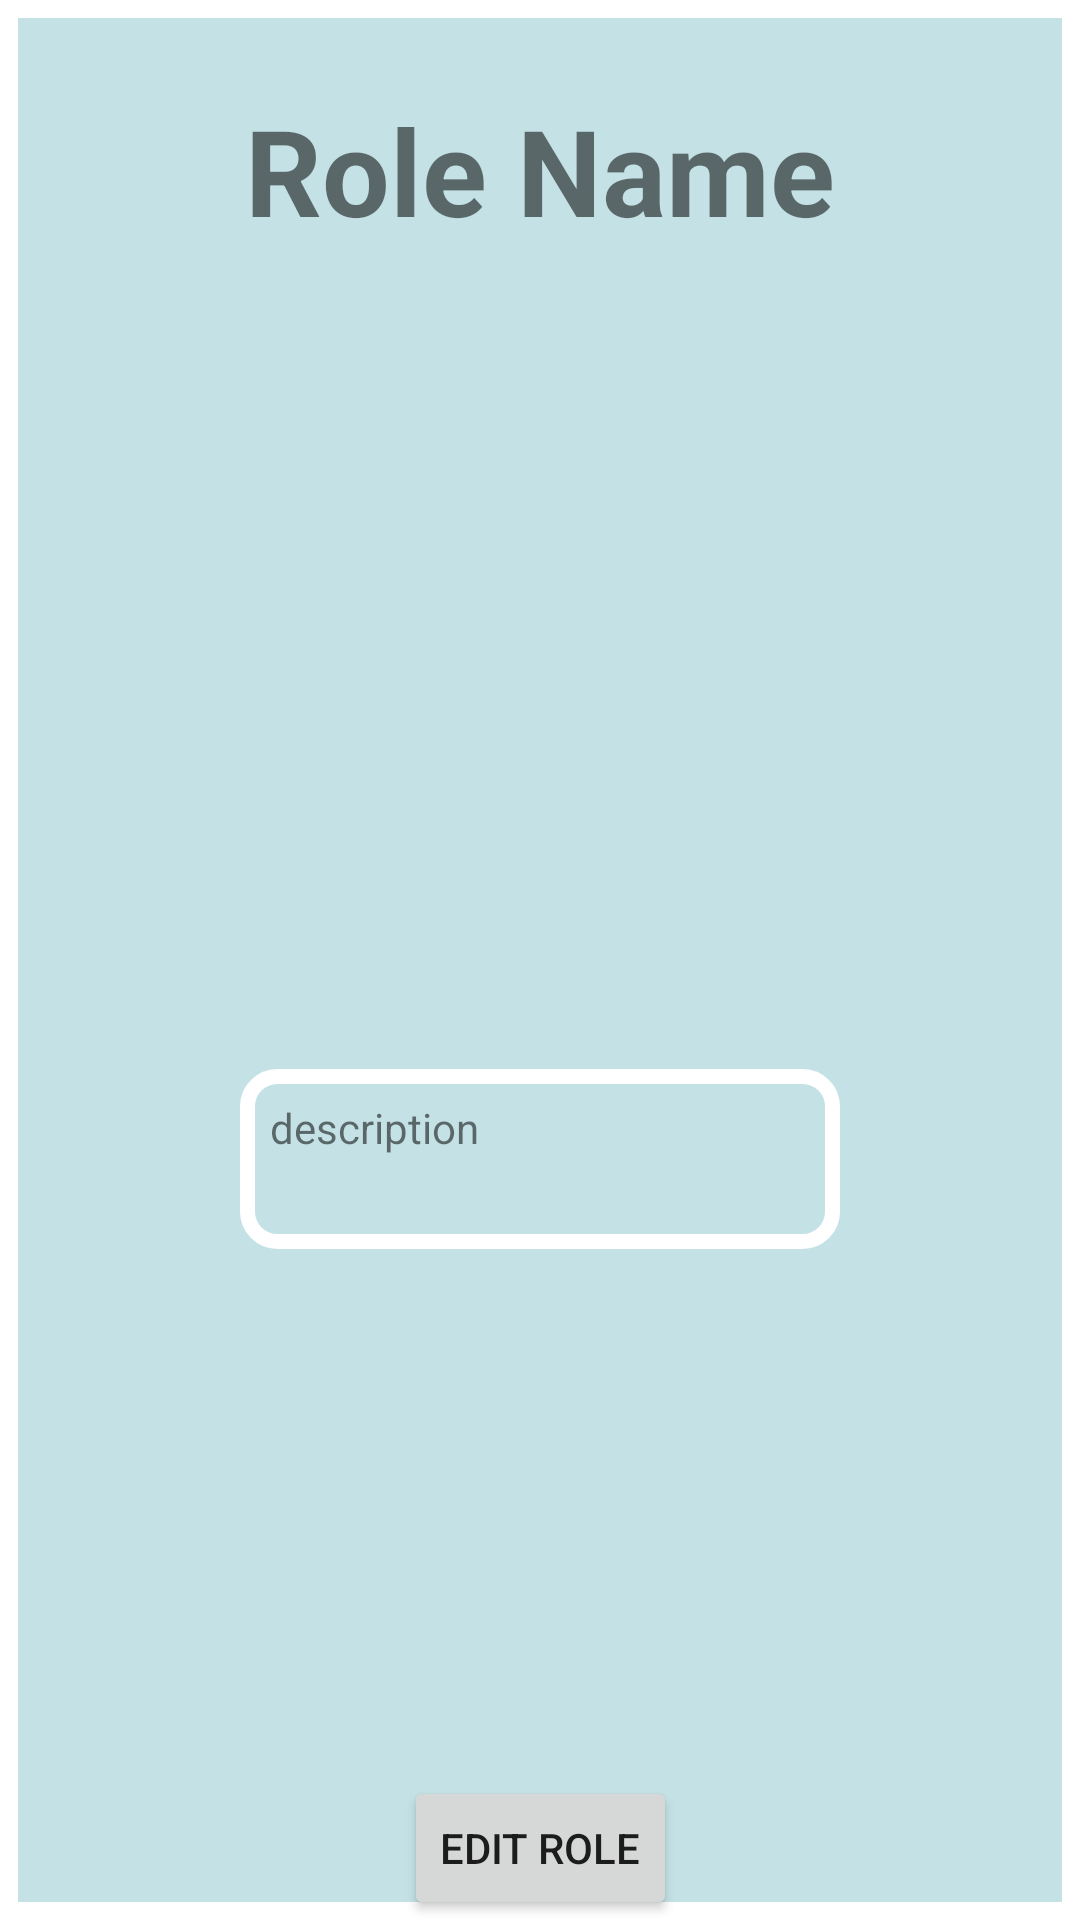

This screen was rendered from an Android layout file. Write that file and the resources it references.
<!-- AndroidManifest.xml: application theme Theme.RoleGame -->
<!-- res/layout/role_info_dialog.xml -->
<?xml version="1.0" encoding="utf-8"?>
<androidx.constraintlayout.widget.ConstraintLayout
    xmlns:android="http://schemas.android.com/apk/res/android"
    xmlns:app="http://schemas.android.com/apk/res-auto"
    xmlns:tools="http://schemas.android.com/tools"
    android:layout_gravity="center_horizontal"
    android:background="@drawable/cardback"
    android:layout_width="wrap_content"
    android:layout_height="wrap_content">

    <TextView
        android:padding="10dp"
        android:id="@+id/roleName"
        android:layout_width="wrap_content"
        android:layout_height="wrap_content"
        android:text="Role Name"
        android:textSize="40sp"
        android:textStyle="bold"
        android:layout_marginTop="20dp"
        app:layout_constraintEnd_toEndOf="parent"
        app:layout_constraintStart_toStartOf="parent"
        app:layout_constraintTop_toTopOf="parent" />

    <TextView
        android:padding="10dp"
        android:id="@+id/roleAbilities"
        android:layout_width="wrap_content"
        android:layout_height="wrap_content"
        android:textSize="25sp"
        app:layout_constraintEnd_toEndOf="@+id/roleName"
        app:layout_constraintStart_toStartOf="@+id/roleName"
        app:layout_constraintTop_toBottomOf="@+id/roleName" />

    <TextView
        android:id="@+id/roleMechanics"
        android:layout_width="wrap_content"
        android:layout_height="wrap_content"
        android:padding="10dp"
        android:textSize="25sp"
        app:layout_constraintEnd_toEndOf="@+id/roleAbilities"
        app:layout_constraintStart_toStartOf="@+id/roleAbilities"
        app:layout_constraintTop_toBottomOf="@+id/roleAbilities" />

    <TextView
        android:id="@+id/roleDescription"
        android:layout_width="wrap_content"
        android:layout_height="wrap_content"
        android:background="@drawable/et_type_1"
        android:padding="10dp"
        android:text="@string/description"
        android:layout_marginBottom="20dp"
        app:layout_constraintBottom_toTopOf="@+id/edit_button"
        app:layout_constraintEnd_toEndOf="@+id/roleMechanics"
        app:layout_constraintStart_toStartOf="@+id/roleMechanics"
        app:layout_constraintTop_toBottomOf="@+id/roleMechanics" />

    <Button
        android:id="@+id/edit_button"
        android:layout_width="wrap_content"
        android:layout_height="wrap_content"
        android:text="@string/edit"
        app:layout_constraintBottom_toBottomOf="parent"
        app:layout_constraintEnd_toEndOf="parent"
        app:layout_constraintStart_toStartOf="parent" />

</androidx.constraintlayout.widget.ConstraintLayout>
<!-- resources referenced by this layout -->
<resources>
  <!-- drawable cardback (drawable) -->
  <?xml version="1.0" encoding="utf-8"?>
  <selector xmlns:android="http://schemas.android.com/apk/res/android">
  
      <item>
  
          <shape>
  
              <stroke
                  android:color="@color/white"
                  android:width="6dp"/>
              <solid
                  android:color="@color/lighter_light_blue"/>
  
          </shape>
  
      </item>
  
  </selector>
  <!-- drawable et_type_1 (drawable) -->
  <?xml version="1.0" encoding="utf-8"?>
  <layer-list xmlns:android="http://schemas.android.com/apk/res/android">
      <item>
          <shape>
              <size
                  android:width="200dp"
                  android:height="60dp" />
              <stroke
                  android:width="5dp"
                  android:color="@color/white" />
              <corners
                  android:radius="10dp" />
          </shape>
      </item>
  </layer-list>
  <string name="description">description</string>
  <string name="edit">Edit Role</string>
  <style name="Theme.RoleGame" parent="Theme.AppCompat.Light.DarkActionBar">
          
          <item name="colorPrimary">@color/light_red</item>
          <item name="android:windowFullscreen">true</item>
          <item name="colorControlNormal">@color/white</item>
          <item name="colorControlActivated">@color/light_red</item>
          <item name="android:windowAnimationStyle">@null</item>
      </style>
  <color name="white">#FFFFFFFF</color>
  <color name="lighter_light_blue">#c4e1e5</color>
  <color name="light_red">#f5462f</color>
</resources>
